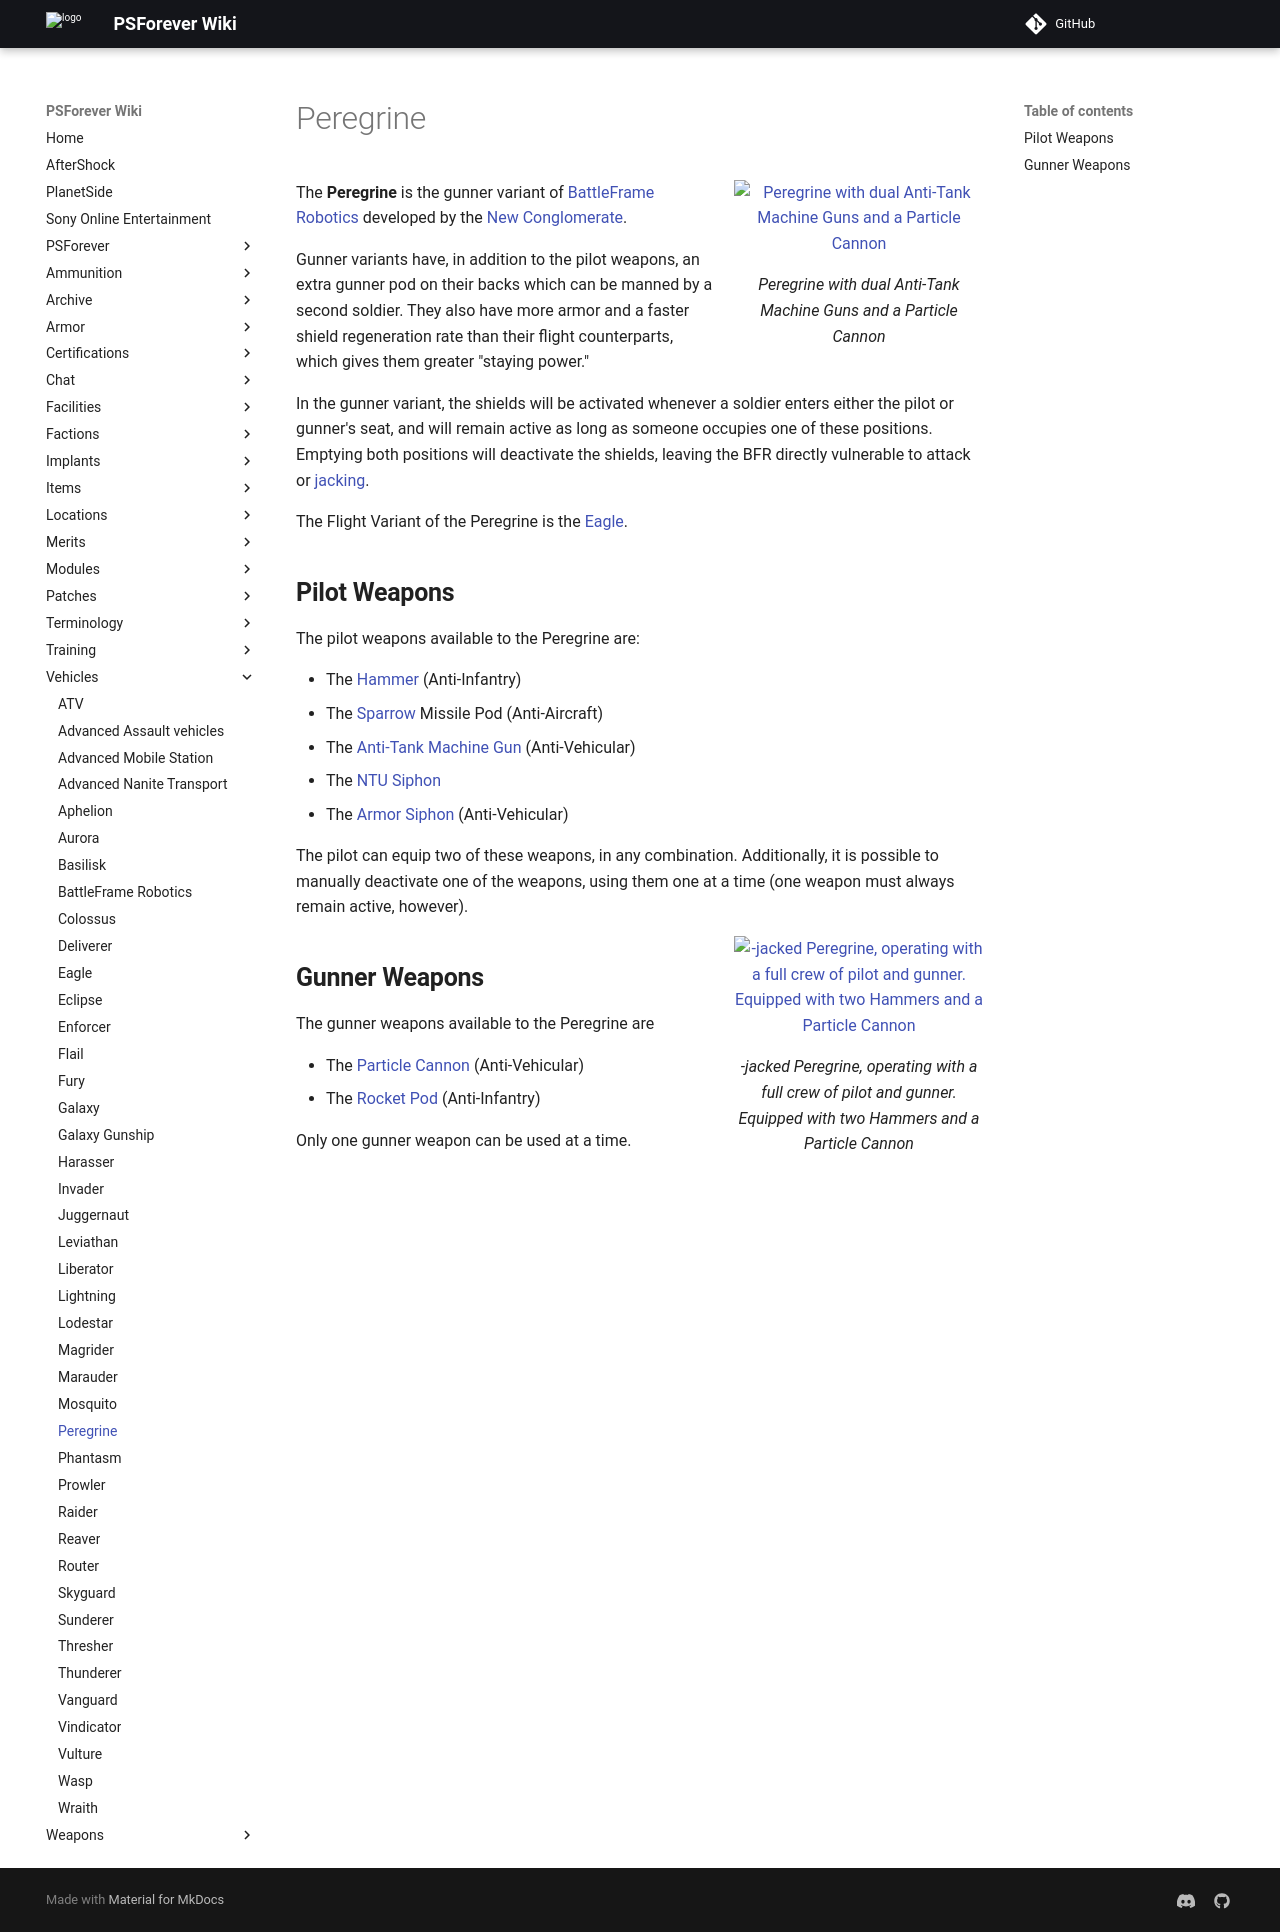

repository: psforever/wiki · page: vehicles/Peregrine/index.html · generator: mkdocs

![](images/NC_Peregrine.jpg "fig:NC_Peregrine.jpg") Peregrine with dual
[Anti-Tank Machine Guns](Anti-Tank_Machine_Gun "wikilink") and a
[Particle Cannon](Particle_Cannon "wikilink")\]\]

The **Peregrine** is the gunner variant of [BattleFrame
Robotics](BattleFrame_Robotics "wikilink") developed by the [New
Conglomerate](New_Conglomerate "wikilink").

Gunner variants have, in addition to the pilot weapons, an extra gunner
pod on their backs which can be manned by a second soldier. They also
have more armor and a faster shield regeneration rate than their flight
counterparts, which gives them greater "staying power."

In the gunner variant, the shields will be activated whenever a soldier
enters either the pilot or gunner's seat, and will remain active as long
as someone occupies one of these positions. Emptying both positions will
deactivate the shields, leaving the BFR directly vulnerable to attack or
[jacking](jack "wikilink").

The Flight Variant of the Peregrine is the [Eagle](Eagle "wikilink").

## **Pilot Weapons**

The pilot weapons available to the Peregrine are:

- The [Hammer](Hammer "wikilink") (Anti-Infantry)
- The [Sparrow](<Sparrow_(BFR)> "wikilink") Missile Pod (Anti-Aircraft)
- The [Anti-Tank Machine Gun](Anti-Tank_Machine_Gun "wikilink")
  (Anti-Vehicular)
- The [NTU Siphon](NTU_Siphon "wikilink")
- The [Armor Siphon](Armor_Siphon "wikilink") (Anti-Vehicular)

The pilot can equip two of these weapons, in any combination.
Additionally, it is possible to manually deactivate one of the weapons,
using them one at a time (one weapon must always remain active,
however).

![](images/Peregrine_VS.jpg "fig:Peregrine_VS.jpg")-[jacked](jack "wikilink")
Peregrine, operating with a full crew of pilot and gunner. Equipped with
two [Hammers](Hammer "wikilink") and a [Particle
Cannon](Particle_Cannon "wikilink")\]\]

## **Gunner Weapons**

The gunner weapons available to the Peregrine are

- The [Particle Cannon](Particle_Cannon "wikilink") (Anti-Vehicular)
- The [Rocket Pod](<Rocket_Pod_(BFR)> "wikilink") (Anti-Infantry)

Only one gunner weapon can be used at a time.

[Category:Game Items](Category:Game_Items "wikilink")
